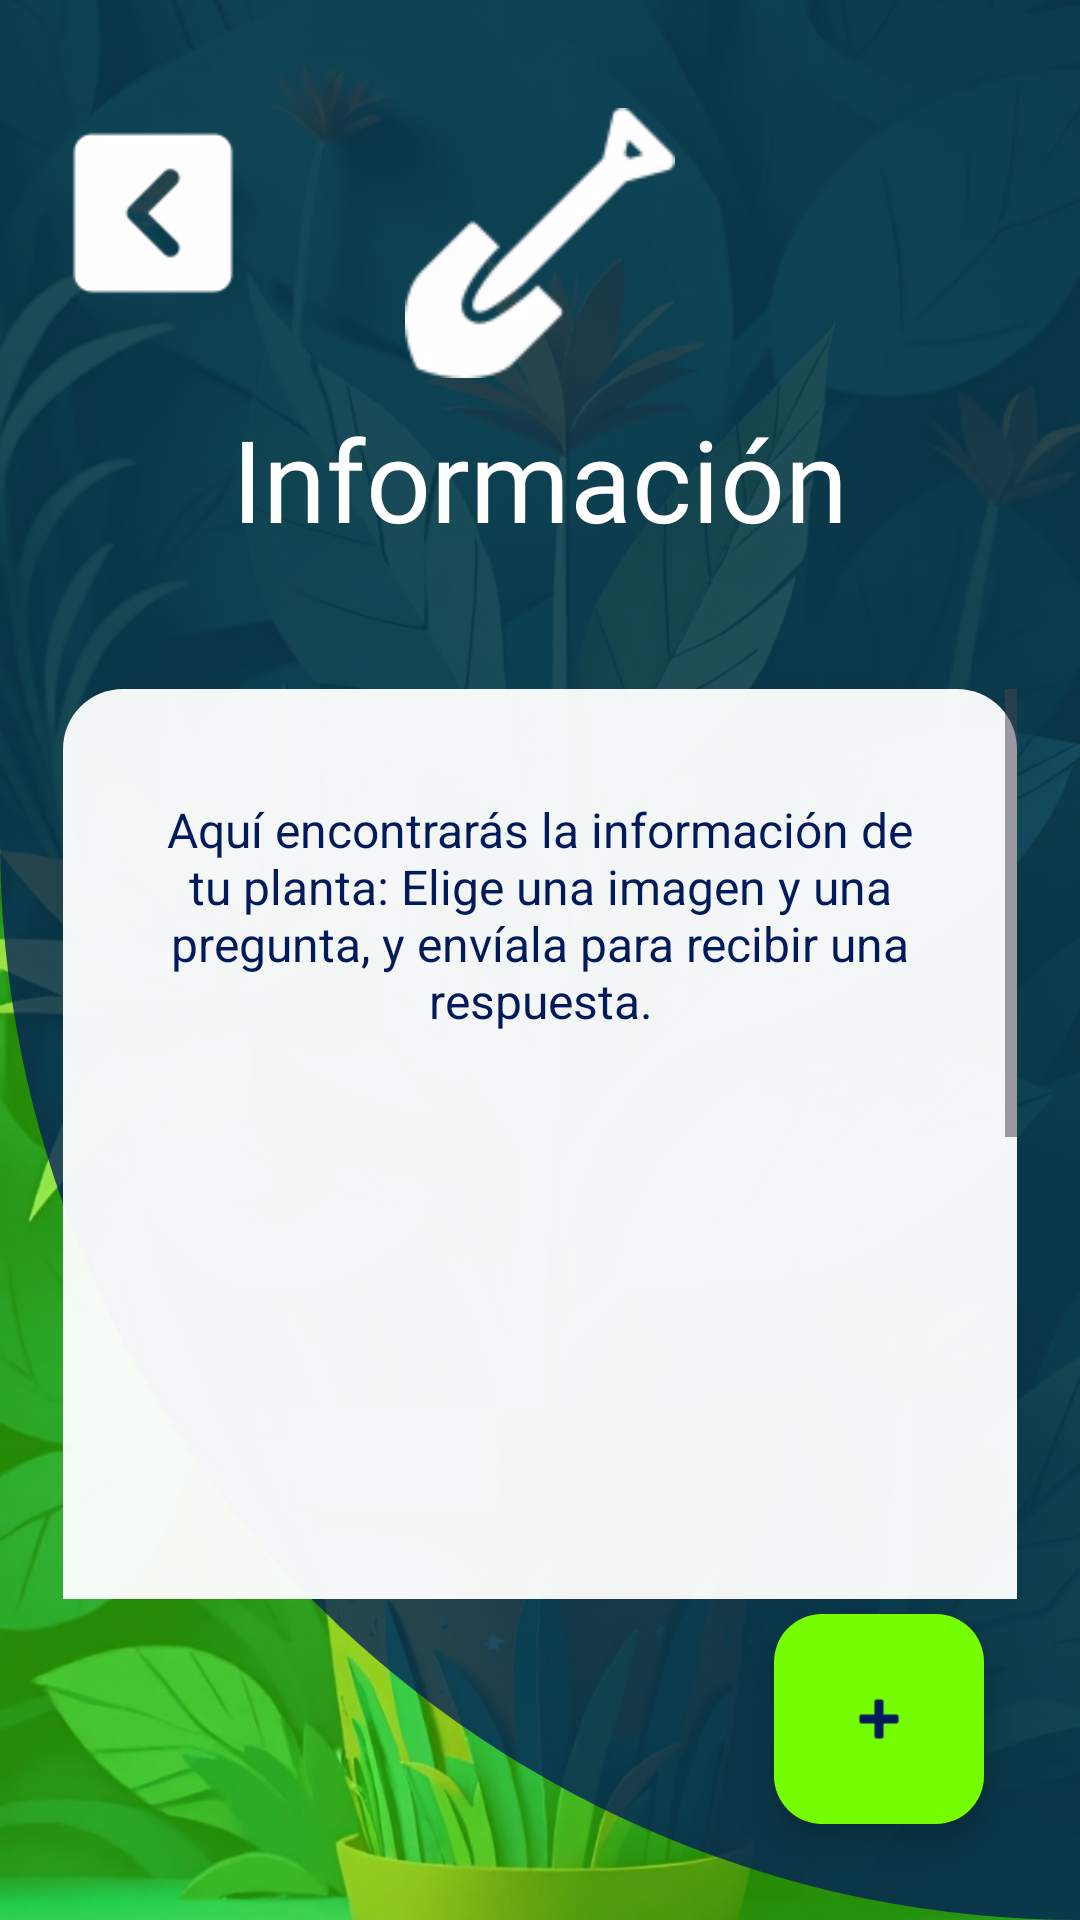

This screen was rendered from an Android layout file. Write that file and the resources it references.
<!-- AndroidManifest.xml: application theme Theme.GrowPlant -->
<!-- res/layout/activity_informacion.xml -->
<?xml version="1.0" encoding="utf-8"?>
<androidx.constraintlayout.widget.ConstraintLayout
    xmlns:android="http://schemas.android.com/apk/res/android"
    xmlns:app="http://schemas.android.com/apk/res-auto"
    xmlns:tools="http://schemas.android.com/tools"
    android:layout_width="match_parent"
    android:layout_height="match_parent"
    android:padding="16dp"
    android:background="@drawable/backgroud4"
    tools:context=".Informacion">

    
    <ImageButton
        android:id="@+id/regresar"
        android:layout_width="70dp"
        android:layout_height="70dp"
        android:background="@android:color/transparent"
        android:contentDescription="Salir de la app"
        android:scaleType="fitCenter"
        android:src="@drawable/regresar"
        android:layout_marginTop="20dp"
        app:layout_constraintTop_toTopOf="parent"
        app:layout_constraintStart_toStartOf="parent" />

    
    <ImageView
        android:id="@+id/iconInformacion"
        android:layout_width="90dp"
        android:layout_height="90dp"
        android:scaleType="centerCrop"
        android:src="@drawable/pala_icon"
        app:layout_constraintTop_toTopOf="parent"
        app:layout_constraintEnd_toEndOf="parent"
        app:layout_constraintStart_toStartOf="parent"
        android:layout_marginTop="20dp" />

    
    <TextView
        android:id="@+id/titulo"
        android:layout_width="wrap_content"
        android:layout_height="wrap_content"
        android:text="Información"
        android:textSize="38sp"
        android:textColor="@color/white"
        android:fontFamily="@font/creatodisplaybold"
        android:gravity="center"
        app:layout_constraintTop_toBottomOf="@id/iconInformacion"
        app:layout_constraintStart_toStartOf="parent"
        app:layout_constraintEnd_toEndOf="parent"
        android:layout_marginTop="8dp" />

    
    <ScrollView
        android:layout_width="0dp"
        android:layout_height="0dp"
        android:layout_marginTop="40dp"
        android:padding="5dp"
        app:layout_constraintTop_toBottomOf="@id/titulo"
        app:layout_constraintStart_toStartOf="parent"
        app:layout_constraintEnd_toEndOf="parent"
        app:layout_constraintBottom_toTopOf="@id/fab_add_plant">

        <LinearLayout
            android:layout_width="match_parent"
            android:layout_height="wrap_content"
            android:orientation="vertical"
            android:padding="16dp"
            android:background="@drawable/rounded_corner">

            <TextView
                android:id="@+id/txt_informaciontexto"
                android:layout_width="wrap_content"
                android:layout_height="wrap_content"
                android:text="Aquí encontrarás la información de tu planta: Elige una imagen y una pregunta, y envíala para recibir una respuesta."
                android:textSize="16sp"
                android:textColor="@color/azul"
                android:gravity="center"
                android:layout_marginTop="20dp" />

            
            <androidx.recyclerview.widget.RecyclerView
                android:id="@+id/recycler_plantas_horizontal"
                android:layout_width="match_parent"
                android:layout_height="250dp"
                android:clipToPadding="false"
                android:paddingStart="16dp"
                android:paddingEnd="16dp"
                android:orientation="horizontal"
                android:layout_marginTop="26dp"
                tools:listitem="@layout/item_plant2" />

            <TextView
                android:id="@+id/txt_informaciontexto2"
                android:layout_width="wrap_content"
                android:layout_height="wrap_content"
                android:text="Selecciona una pregunta"
                android:textSize="16sp"
                android:textColor="@color/azul"
                android:gravity="center"
                android:layout_marginTop="20dp" />

            
            <LinearLayout
                android:id="@+id/contenedor_pregunta_enviar"
                android:layout_width="match_parent"
                android:layout_height="wrap_content"
                android:orientation="horizontal"
                android:gravity="center_vertical"
                android:layout_marginTop="16dp">

                
                <Spinner
                    android:id="@+id/spinner_preguntas"
                    android:layout_width="0dp"
                    android:layout_height="50dp"
                    android:layout_weight="1"
                    android:background="@drawable/searchview_background" />

                
                <Button
                    android:id="@+id/btn_enviar_pregunta"
                    android:layout_width="wrap_content"
                    android:layout_height="wrap_content"
                    android:text="Enviar"
                    android:backgroundTint="@color/azul"
                    android:textColor="@android:color/white"
                    android:layout_marginStart="8dp" />
            </LinearLayout>

            
            <TextView
                android:id="@+id/respuesta_IA"
                android:layout_width="match_parent"
                android:layout_height="wrap_content"
                android:text="Aquí se mostrará la información sobre la planta seleccionada."
                android:textColor="@android:color/black"
                android:textSize="16sp"
                android:background="@drawable/rounded_corner"
                android:padding="16dp"
                android:layout_marginTop="36dp"
                android:layout_marginBottom="8dp" />
        </LinearLayout>
    </ScrollView>

    
    <com.google.android.material.floatingactionbutton.FloatingActionButton
        android:id="@+id/fab_add_plant"
        android:layout_width="wrap_content"
        android:layout_height="wrap_content"
        android:src="@android:drawable/ic_input_add"
        app:layout_constraintBottom_toBottomOf="parent"
        app:layout_constraintEnd_toEndOf="parent"
        android:backgroundTint="#76FF03"
        android:layout_margin="16dp"
        app:tint="@color/azul"
        android:contentDescription="agregar"
        app:fabSize="normal"
        app:fabCustomSize="70dp"
        android:padding="16dp" />

</androidx.constraintlayout.widget.ConstraintLayout>
<!-- res/layout/item_plant2.xml (included above) -->
<androidx.cardview.widget.CardView xmlns:android="http://schemas.android.com/apk/res/android"
    xmlns:app="http://schemas.android.com/apk/res-auto"
    android:layout_width="250dp"
    android:layout_height="230dp"
    android:layout_margin="8dp"
    app:cardCornerRadius="8dp"
    app:cardElevation="4dp"
    android:backgroundTint="@color/azul">

    <LinearLayout
        android:layout_width="match_parent"
        android:layout_height="wrap_content"
        android:orientation="vertical"
        android:padding="16dp">

        <ImageView
            android:id="@+id/imageViewPlant"
            android:layout_width="215dp"
            android:layout_height="150dp"
            android:scaleType="centerCrop"
            android:contentDescription="imagen planta" />

        <TextView
            android:id="@+id/textViewPlantName"
            android:layout_width="match_parent"
            android:layout_height="wrap_content"
            android:textAlignment="center"
            android:textSize="18sp"
            android:paddingTop="8dp"
            android:textColor="@color/white" />
    </LinearLayout>
</androidx.cardview.widget.CardView>
<!-- resources referenced by this layout -->
<resources>
  <color name="azul">#001A5C</color>
  <color name="white">#FFFFFFFF</color>
  <!-- drawable backgroud4 (drawable) -->
  <?xml version="1.0" encoding="utf-8"?>
  <layer-list xmlns:android="http://schemas.android.com/apk/res/android">
  
      <item>
          <bitmap
              android:src="@drawable/imgplanta4"
              android:gravity="fill"
              android:top="0dp"
              android:left="0dp"
              android:right="0dp"
              android:bottom="0dp" />
      </item>
      <item>
          <shape>
              <solid android:color="#8540FF00"/> 
          </shape>
      </item>
      
      <item>
          <shape>
              <solid android:color="#C0001A5C"/> 
              <corners android:bottomLeftRadius="700dp" android:bottomRightRadius="00dp"/> 
          </shape>
      </item>
  </layer-list>
  <!-- drawable pala_icon: png bitmap (drawable, 1935 bytes) -->
  <!-- drawable regresar: png bitmap (drawable, 1156 bytes) -->
  <!-- drawable rounded_corner (drawable) -->
  <?xml version="1.0" encoding="utf-8"?>
  <shape xmlns:android="http://schemas.android.com/apk/res/android">
  
      <solid android:color="#F3FFFFFF"/> 
      <corners android:radius="20dp"/>
  </shape>
  <!-- drawable searchview_background (drawable) -->
  <?xml version="1.0" encoding="utf-8"?>
  <shape xmlns:android="http://schemas.android.com/apk/res/android">
      <solid android:color="@android:color/white" /> 
      <stroke
          android:width="1dp"
          android:color="#1A237E" /> 
      <corners android:radius="6dp" /> 
      <padding
          android:left="12dp"
          android:right="4dp"
          android:top="4dp"
          android:bottom="4dp"/>
  
  
  </shape>
  <style name="Theme.GrowPlant" parent="Base.Theme.GrowPlant" />
  <!-- drawable imgplanta4: jpeg bitmap (drawable, 179686 bytes) -->
  <style name="Base.Theme.GrowPlant" parent="Theme.Material3.DayNight.NoActionBar">
          
          
          <item name="colorPrimary">@color/azul</item>
          <item name="colorSecondary">@color/white</item>
          <item name="colorTertiary">@color/black</item>
      </style>
  <color name="black">#FF000000</color>
</resources>
